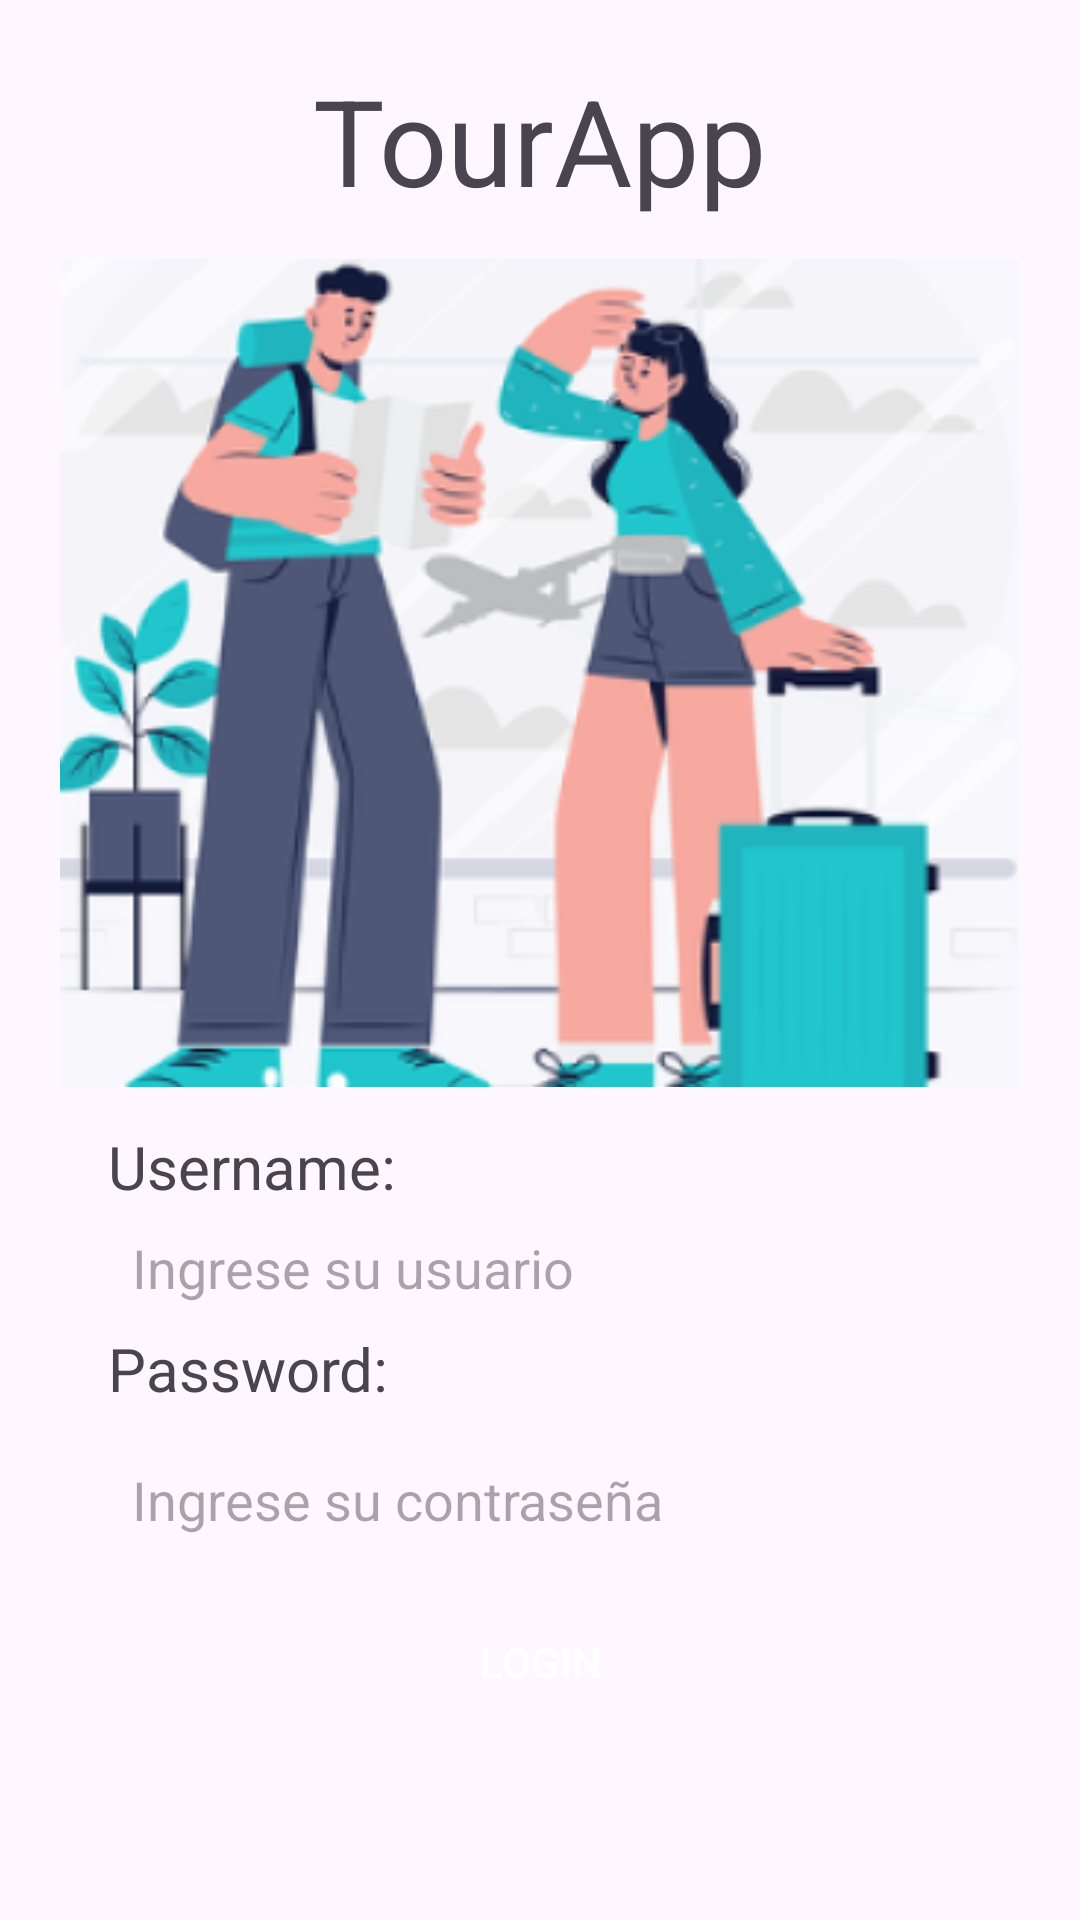

Reconstruct the res/layout file that produces this screen, plus the resources it refers to.
<!-- AndroidManifest.xml: application theme Theme.TourAndroidApp -->
<!-- res/layout/activity_login.xml -->
<?xml version="1.0" encoding="utf-8"?>
<androidx.constraintlayout.widget.ConstraintLayout xmlns:android="http://schemas.android.com/apk/res/android"
    xmlns:app="http://schemas.android.com/apk/res-auto"
    xmlns:tools="http://schemas.android.com/tools"
    android:layout_width="match_parent"
    android:layout_height="match_parent"
    android:padding="20dp">

    <TextView
        android:id="@+id/login_title"
        android:layout_width="wrap_content"
        android:layout_height="wrap_content"
        android:text="TourApp"
        android:textSize="40dp"
        app:layout_constraintEnd_toEndOf="parent"
        app:layout_constraintHorizontal_bias="0.5"
        app:layout_constraintStart_toStartOf="parent"
        app:layout_constraintTop_toTopOf="parent" />

    <ImageView
        android:id="@+id/imageView"
        android:layout_width="wrap_content"
        android:layout_height="wrap_content"
        android:layout_marginTop="10dp"
        android:src="@drawable/login_cover"
        app:layout_constraintEnd_toEndOf="parent"
        app:layout_constraintHorizontal_bias="0.5"
        app:layout_constraintStart_toStartOf="parent"
        app:layout_constraintTop_toBottomOf="@+id/login_title"
        app:layout_constraintVertical_chainStyle="packed" />


    <TextView
        android:id="@+id/username_text"
        android:layout_width="0dp"
        android:layout_height="wrap_content"
        android:layout_marginTop="10dp"
        android:text="Username:"
        android:textSize="20sp"
        app:layout_constraintEnd_toEndOf="@+id/editText1"
        app:layout_constraintStart_toStartOf="@+id/editText1"
        app:layout_constraintTop_toBottomOf="@+id/imageView" />

    <EditText
        android:id="@+id/editText1"
        android:layout_width="0dp"
        android:layout_height="wrap_content"
        android:background="@drawable/your_rounded_button"
        android:hint="Ingrese su usuario"
        android:padding="8dp"
        app:layout_constraintEnd_toEndOf="parent"
        app:layout_constraintStart_toStartOf="parent"
        app:layout_constraintTop_toBottomOf="@+id/username_text"
        app:layout_constraintWidth_percent="0.9" />

    <TextView
        android:id="@+id/password_text"
        android:layout_width="0dp"
        android:layout_height="wrap_content"
        android:text="Password:"
        android:textSize="20sp"
        app:layout_constraintEnd_toEndOf="@+id/editText2"
        app:layout_constraintStart_toStartOf="@+id/editText2"
        app:layout_constraintTop_toBottomOf="@+id/editText1" />

    <EditText
        android:id="@+id/editText2"
        android:layout_width="0dp"
        android:layout_height="wrap_content"
        android:layout_marginTop="10dp"
        android:background="@drawable/your_rounded_button"
        android:hint="Ingrese su contraseña"
        android:inputType="textPassword"
        android:padding="8dp"
        app:layout_constraintEnd_toEndOf="parent"
        app:layout_constraintStart_toStartOf="parent"
        app:layout_constraintTop_toBottomOf="@+id/password_text"
        app:layout_constraintWidth_percent="0.9" />

    <Button
        android:id="@+id/button2"
        android:layout_width="0dp"
        android:layout_height="wrap_content"
        android:layout_marginTop="10dp"
        android:background="@drawable/your_rounded_button"
        android:padding="8dp"
        android:text="LOGIN"
        android:textColor="@android:color/white"
        app:layout_constraintEnd_toEndOf="parent"
        app:layout_constraintStart_toStartOf="parent"
        app:layout_constraintTop_toBottomOf="@+id/editText2"
        app:layout_constraintWidth_default="wrap"
        app:layout_constraintWidth_min="0dp"
        app:layout_constraintWidth_percent="0.8" />

</androidx.constraintlayout.widget.ConstraintLayout>
<!-- resources referenced by this layout -->
<resources>
  <!-- drawable login_cover: png bitmap (drawable, 71270 bytes) -->
  <style name="Theme.TourAndroidApp" parent="Base.Theme.TourAndroidApp" />
  <style name="Base.Theme.TourAndroidApp" parent="Theme.Material3.DayNight.NoActionBar">
          
          
      </style>
</resources>
